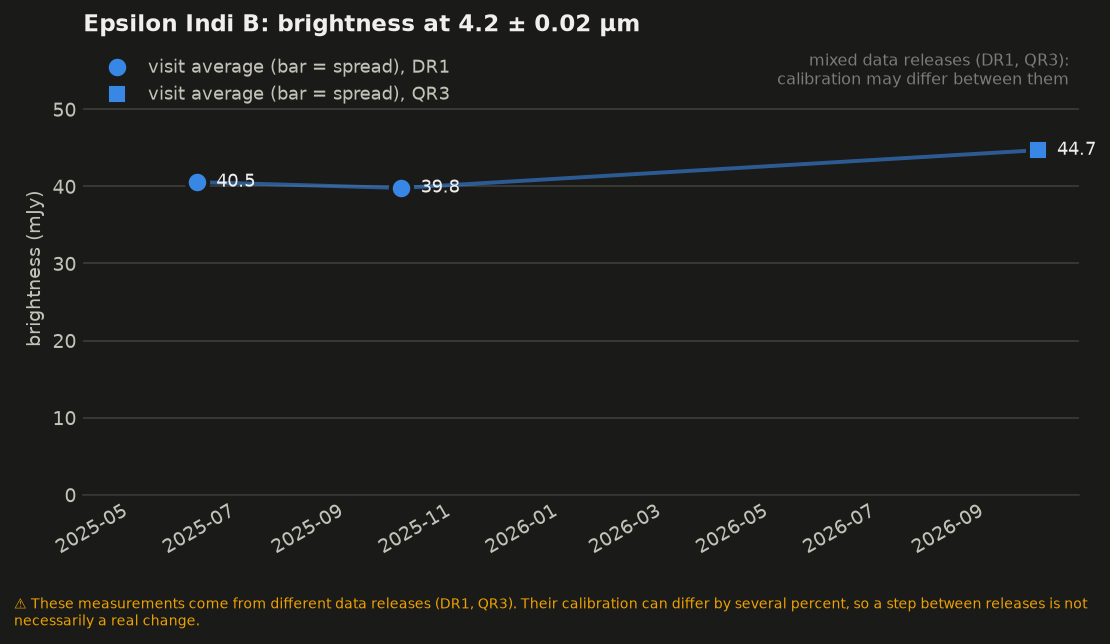

Data behind this chart, as committed beside it:
mjd, date, wavelength_um, flux_mjy, err_mjy, flux_min_mjy, detector, n_bad, saturated, bad_flags, ok, release
60834, 2025-06-07 12:52:27.900, 4.211, 40.55, 0.37, nan, 5, 0, False, , True, DR1
60950, 2025-10-02 02:11:46.734, 4.213, 39.79, 0.36, nan, 5, 0, False, , True, DR1
61313, 2026-09-29 19:58:06.052, 4.195, 44.69, 0.39, nan, 5, 0, False, , True, QR3
